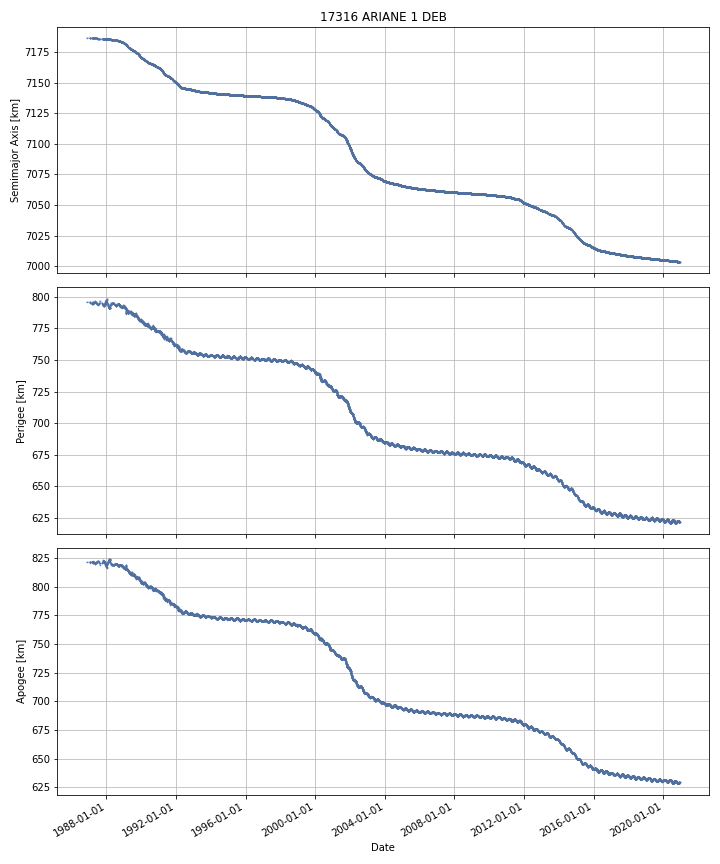

Source data for this figure (header and first rows):
DATE, SEMIMAJOR_AXIS, PERIAPSIS, APOAPSIS, DOT_SEMIMAJOR_AXIS, DOT_PERIAPSIS, DOT_APOAPSIS
1986-11-16, 7187, 795.8, 821.3, , , 
1986-11-17, 7187, 795.8, 821.3, -0.001406, -0.003562, 0.0007497
1986-11-18, 7187, 795.8, 821.3, -0.001406, -0.003562, 0.0007497
1986-11-19, 7187, 795.8, 821.3, -0.001406, -0.003562, 0.0007497
1986-11-20, 7187, 795.8, 821.3, -0.001406, -0.003562, 0.0007497
1986-11-21, 7187, 795.8, 821.3, -0.001406, -0.003562, 0.0007497
1986-11-22, 7187, 795.8, 821.3, -0.001406, -0.003562, 0.0007497
1986-11-23, 7187, 795.8, 821.3, -0.001406, -0.003562, 0.0007497
1986-11-24, 7187, 795.8, 821.3, -0.001406, -0.003562, 0.0007497
1986-11-25, 7187, 795.8, 821.3, -0.001406, -0.003562, 0.0007497
1986-11-26, 7187, 795.8, 821.3, -0.001406, -0.003562, 0.0007497
1986-11-27, 7187, 795.8, 821.3, -0.001406, -0.003562, 0.0007497
1986-11-28, 7187, 795.8, 821.3, -0.001406, -0.003562, 0.0007497
1986-11-29, 7187, 795.8, 821.3, -0.001406, -0.003562, 0.0007497
1986-11-30, 7187, 795.8, 821.3, -0.001406, -0.003562, 0.0007497
1986-12-01, 7187, 795.8, 821.3, -0.001406, -0.003562, 0.0007497
1986-12-02, 7187, 795.8, 821.3, -0.001406, -0.003562, 0.0007497
1986-12-03, 7187, 795.8, 821.3, -0.001406, -0.003562, 0.0007497
1986-12-04, 7187, 795.8, 821.3, -0.001406, -0.003562, 0.0007497
1986-12-05, 7187, 795.7, 821.3, -0.001406, -0.003562, 0.0007497
1986-12-06, 7187, 795.7, 821.3, -0.001406, -0.003562, 0.0007497
1986-12-07, 7187, 795.7, 821.3, -0.001406, -0.003562, 0.0007497
1986-12-08, 7187, 795.7, 821.3, -0.001406, -0.003562, 0.0007497
1986-12-09, 7187, 795.7, 821.3, -0.001406, -0.003562, 0.0007497
1986-12-10, 7187, 795.7, 821.3, -0.001406, -0.003562, 0.0007497
1986-12-11, 7187, 795.7, 821.3, -0.001406, -0.003562, 0.0007497
1986-12-12, 7187, 795.7, 821.3, -0.001406, -0.003562, 0.0007497
1986-12-13, 7187, 795.7, 821.3, -0.001406, -0.003562, 0.0007497
1986-12-14, 7187, 795.7, 821.3, -0.001406, -0.003562, 0.0007497
1986-12-15, 7187, 795.7, 821.3, -0.001406, -0.003562, 0.0007497
1986-12-16, 7187, 795.7, 821.3, -0.001406, -0.003562, 0.0007497
1986-12-17, 7187, 795.7, 821.3, -0.001406, -0.003562, 0.0007497
1986-12-18, 7187, 795.7, 821.3, -0.001406, -0.003562, 0.0007497
1986-12-19, 7187, 795.7, 821.3, -0.001406, -0.003562, 0.0007497
1986-12-20, 7187, 795.7, 821.3, -0.001406, -0.003562, 0.0007497
1986-12-21, 7187, 795.7, 821.3, -0.001406, -0.003562, 0.0007497
1986-12-22, 7187, 795.7, 821.3, -0.001406, -0.003562, 0.0007497
1986-12-23, 7187, 795.7, 821.3, -0.001406, -0.003562, 0.0007497
1986-12-24, 7187, 795.7, 821.3, -0.001406, -0.003562, 0.0007497
1986-12-25, 7187, 795.7, 821.3, -0.001406, -0.003562, 0.0007497
1986-12-26, 7187, 795.7, 821.3, -0.001406, -0.003562, 0.0007497
1986-12-27, 7187, 795.7, 821.3, -0.001406, -0.003562, 0.0007497
1986-12-28, 7187, 795.7, 821.3, -0.001406, -0.003562, 0.0007497
1986-12-29, 7187, 795.7, 821.3, -0.001406, -0.003562, 0.0007497
1986-12-30, 7187, 795.7, 821.3, -0.001406, -0.003562, 0.0007497
1986-12-31, 7187, 795.7, 821.3, -0.001406, -0.003562, 0.0007497
1987-01-01, 7187, 795.7, 821.3, -0.001406, -0.003562, 0.0007497
1987-01-02, 7187, 795.6, 821.3, -0.001406, -0.003562, 0.0007497
1987-01-03, 7187, 795.6, 821.3, -0.001406, -0.003562, 0.0007497
1987-01-04, 7187, 795.6, 821.3, -0.001406, -0.003562, 0.0007497
1987-01-05, 7187, 795.6, 821.3, -0.001406, -0.003562, 0.0007497
1987-01-06, 7187, 795.6, 821.3, -0.001406, -0.003562, 0.0007497
1987-01-07, 7187, 795.6, 821.3, -0.001406, -0.003562, 0.0007497
1987-01-08, 7187, 795.6, 821.3, -0.001406, -0.003562, 0.0007497
1987-01-09, 7187, 795.6, 821.3, -0.001406, -0.003562, 0.0007497
1987-01-10, 7187, 795.6, 821.3, -0.001406, -0.003562, 0.0007497
1987-01-11, 7187, 795.6, 821.3, -0.001406, -0.003562, 0.0007497
1987-01-12, 7187, 795.6, 821.3, -0.001384, -0.002062, -0.0007053
1987-01-13, 7187, 795.6, 821.3, -0.001038, 0.02106, -0.02314
1987-01-14, 7187, 795.7, 821.3, -0.001038, 0.02106, -0.02314
... 12,383 more rows
